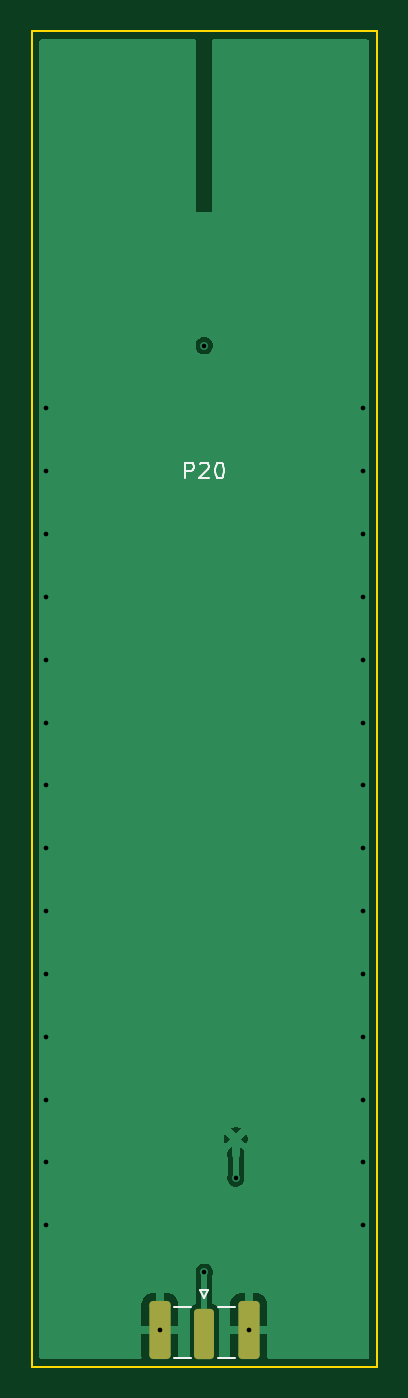
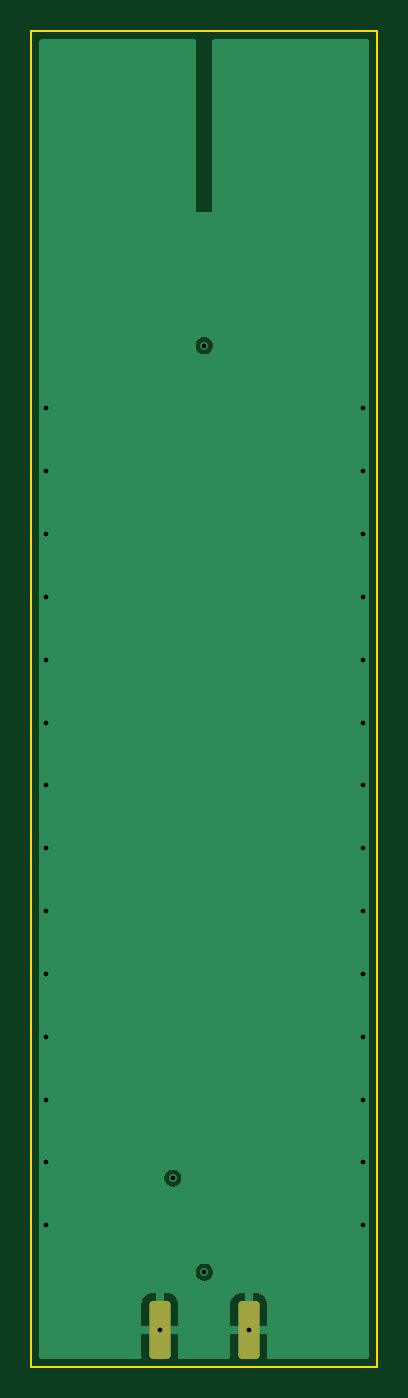
Circuit board: 10 layer files. Board 22.0 x 85.0 mm.
- bottom_copper: p3_probe20-B_Cu.gbl (8243 bytes)
- bottom_mask: p3_probe20-B_Mask.gbs (1179 bytes)
- bottom_silk: p3_probe20-B_Silkscreen.gbo (456 bytes)
- outline: p3_probe20-Edge_Cuts.gm1 (560 bytes)
- top_copper: p3_probe20-F_Cu.gtl (11276 bytes)
- top_mask: p3_probe20-F_Mask.gts (1313 bytes)
- paste: p3_probe20-F_Paste.gtp (455 bytes)
- top_silk: p3_probe20-F_Silkscreen.gto (2771 bytes)
- drill: p3_probe20-NPTH.drl (264 bytes)
- drill: p3_probe20-PTH.drl (701 bytes)

=== bottom_copper: p3_probe20-B_Cu.gbl (8243 bytes, source omitted) ===
=== bottom_mask: p3_probe20-B_Mask.gbs (1179 bytes, source withheld) ===
=== bottom_silk: p3_probe20-B_Silkscreen.gbo ===
%TF.GenerationSoftware,KiCad,Pcbnew,10.0.6*%
%TF.CreationDate,2026-10-23T13:56:18+07:00*%
%TF.ProjectId,p3_probe20,70335f70-726f-4626-9532-302e6b696361,rev?*%
%TF.SameCoordinates,Original*%
%TF.FileFunction,Legend,Bot*%
%TF.FilePolarity,Positive*%
%FSLAX46Y46*%
G04 Gerber Fmt 4.6, Leading zero omitted, Abs format (unit mm)*
G04 Created by KiCad (PCBNEW 10.0.6) date 2026-10-23 13:56:18*
%MOMM*%
%LPD*%
G01*
G04 APERTURE LIST*
G04 APERTURE END LIST*
M02*

=== outline: p3_probe20-Edge_Cuts.gm1 ===
%TF.GenerationSoftware,KiCad,Pcbnew,10.0.6*%
%TF.CreationDate,2026-10-23T13:56:18+07:00*%
%TF.ProjectId,p3_probe20,70335f70-726f-4626-9532-302e6b696361,rev?*%
%TF.SameCoordinates,Original*%
%TF.FileFunction,Profile,NP*%
%FSLAX46Y46*%
G04 Gerber Fmt 4.6, Leading zero omitted, Abs format (unit mm)*
G04 Created by KiCad (PCBNEW 10.0.6) date 2026-10-23 13:56:18*
%MOMM*%
%LPD*%
G01*
G04 APERTURE LIST*
%TA.AperFunction,Profile*%
%ADD10C,0.100000*%
%TD*%
G04 APERTURE END LIST*
D10*
X0Y0D02*
X22000000Y0D01*
X22000000Y-85000000D01*
X0Y-85000000D01*
X0Y0D01*
M02*

=== top_copper: p3_probe20-F_Cu.gtl (11276 bytes, source omitted) ===
=== top_mask: p3_probe20-F_Mask.gts (1313 bytes, source withheld) ===
=== paste: p3_probe20-F_Paste.gtp ===
%TF.GenerationSoftware,KiCad,Pcbnew,10.0.6*%
%TF.CreationDate,2026-10-23T13:56:18+07:00*%
%TF.ProjectId,p3_probe20,70335f70-726f-4626-9532-302e6b696361,rev?*%
%TF.SameCoordinates,Original*%
%TF.FileFunction,Paste,Top*%
%TF.FilePolarity,Positive*%
%FSLAX46Y46*%
G04 Gerber Fmt 4.6, Leading zero omitted, Abs format (unit mm)*
G04 Created by KiCad (PCBNEW 10.0.6) date 2026-10-23 13:56:18*
%MOMM*%
%LPD*%
G01*
G04 APERTURE LIST*
G04 APERTURE END LIST*
M02*

=== top_silk: p3_probe20-F_Silkscreen.gto ===
%TF.GenerationSoftware,KiCad,Pcbnew,10.0.6*%
%TF.CreationDate,2026-10-23T13:56:18+07:00*%
%TF.ProjectId,p3_probe20,70335f70-726f-4626-9532-302e6b696361,rev?*%
%TF.SameCoordinates,Original*%
%TF.FileFunction,Legend,Top*%
%TF.FilePolarity,Positive*%
%FSLAX46Y46*%
G04 Gerber Fmt 4.6, Leading zero omitted, Abs format (unit mm)*
G04 Created by KiCad (PCBNEW 10.0.6) date 2026-10-23 13:56:18*
%MOMM*%
%LPD*%
G01*
G04 APERTURE LIST*
%ADD10C,0.150000*%
%ADD11C,0.120000*%
G04 APERTURE END LIST*
D10*
X9785714Y-28454819D02*
X9785714Y-27454819D01*
X9785714Y-27454819D02*
X10166666Y-27454819D01*
X10166666Y-27454819D02*
X10261904Y-27502438D01*
X10261904Y-27502438D02*
X10309523Y-27550057D01*
X10309523Y-27550057D02*
X10357142Y-27645295D01*
X10357142Y-27645295D02*
X10357142Y-27788152D01*
X10357142Y-27788152D02*
X10309523Y-27883390D01*
X10309523Y-27883390D02*
X10261904Y-27931009D01*
X10261904Y-27931009D02*
X10166666Y-27978628D01*
X10166666Y-27978628D02*
X9785714Y-27978628D01*
X10738095Y-27550057D02*
X10785714Y-27502438D01*
X10785714Y-27502438D02*
X10880952Y-27454819D01*
X10880952Y-27454819D02*
X11119047Y-27454819D01*
X11119047Y-27454819D02*
X11214285Y-27502438D01*
X11214285Y-27502438D02*
X11261904Y-27550057D01*
X11261904Y-27550057D02*
X11309523Y-27645295D01*
X11309523Y-27645295D02*
X11309523Y-27740533D01*
X11309523Y-27740533D02*
X11261904Y-27883390D01*
X11261904Y-27883390D02*
X10690476Y-28454819D01*
X10690476Y-28454819D02*
X11309523Y-28454819D01*
X11928571Y-27454819D02*
X12023809Y-27454819D01*
X12023809Y-27454819D02*
X12119047Y-27502438D01*
X12119047Y-27502438D02*
X12166666Y-27550057D01*
X12166666Y-27550057D02*
X12214285Y-27645295D01*
X12214285Y-27645295D02*
X12261904Y-27835771D01*
X12261904Y-27835771D02*
X12261904Y-28073866D01*
X12261904Y-28073866D02*
X12214285Y-28264342D01*
X12214285Y-28264342D02*
X12166666Y-28359580D01*
X12166666Y-28359580D02*
X12119047Y-28407200D01*
X12119047Y-28407200D02*
X12023809Y-28454819D01*
X12023809Y-28454819D02*
X11928571Y-28454819D01*
X11928571Y-28454819D02*
X11833333Y-28407200D01*
X11833333Y-28407200D02*
X11785714Y-28359580D01*
X11785714Y-28359580D02*
X11738095Y-28264342D01*
X11738095Y-28264342D02*
X11690476Y-28073866D01*
X11690476Y-28073866D02*
X11690476Y-27835771D01*
X11690476Y-27835771D02*
X11738095Y-27645295D01*
X11738095Y-27645295D02*
X11785714Y-27550057D01*
X11785714Y-27550057D02*
X11833333Y-27502438D01*
X11833333Y-27502438D02*
X11928571Y-27454819D01*
%TO.C,J1*%
D11*
X9050000Y-81190000D02*
X10160000Y-81190000D01*
X9050000Y-84440000D02*
X10160000Y-84440000D01*
X10750000Y-80140000D02*
X11000000Y-80640000D01*
X11000000Y-80640000D02*
X11250000Y-80140000D01*
X11250000Y-80140000D02*
X10750000Y-80140000D01*
X11840000Y-81190000D02*
X12950000Y-81190000D01*
X11840000Y-84440000D02*
X12950000Y-84440000D01*
%TD*%
M02*

=== drill: p3_probe20-NPTH.drl ===
M48
; DRILL file KiCad 10.0.6 date 2026-10-23T13:56:18
; FORMAT={-:-/ absolute / metric / decimal}
; #@! TF.CreationDate,2026-10-23T13:56:18+07:00
; #@! TF.GenerationSoftware,Kicad,Pcbnew,10.0.6
; #@! TF.FileFunction,NonPlated,1,4,NPTH
FMAT,2
METRIC
%
G90
G05
M30

=== drill: p3_probe20-PTH.drl ===
M48
; DRILL file KiCad 10.0.6 date 2026-10-23T13:56:18
; FORMAT={-:-/ absolute / metric / decimal}
; #@! TF.CreationDate,2026-10-23T13:56:18+07:00
; #@! TF.GenerationSoftware,Kicad,Pcbnew,10.0.6
; #@! TF.FileFunction,Plated,1,4,PTH
FMAT,2
METRIC
; #@! TA.AperFunction,Plated,PTH,ViaDrill
T1C0.300
%
G90
G05
T1
X0.9Y-24.0
X0.9Y-28.0
X0.9Y-32.0
X0.9Y-36.0
X0.9Y-40.0
X0.9Y-44.0
X0.9Y-48.0
X0.9Y-52.0
X0.9Y-56.0
X0.9Y-60.0
X0.9Y-64.0
X0.9Y-68.0
X0.9Y-72.0
X0.9Y-76.0
X8.175Y-82.65
X11.0Y-20.0
X11.0Y-79.0
X13.0Y-73.0
X13.825Y-82.65
X21.1Y-24.0
X21.1Y-28.0
X21.1Y-32.0
X21.1Y-36.0
X21.1Y-40.0
X21.1Y-44.0
X21.1Y-48.0
X21.1Y-52.0
X21.1Y-56.0
X21.1Y-60.0
X21.1Y-64.0
X21.1Y-68.0
X21.1Y-72.0
X21.1Y-76.0
M30
